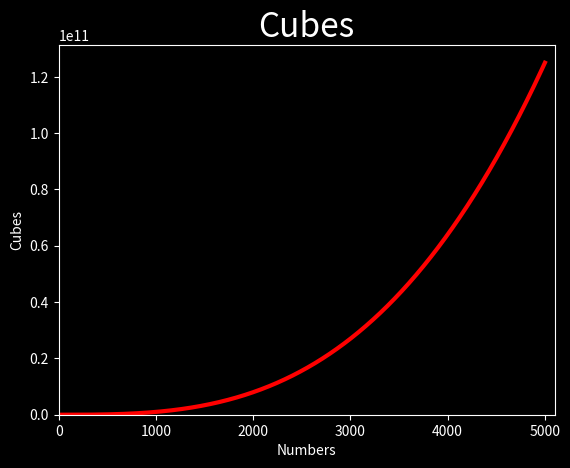

Recreate this plot in Python.
import matplotlib.pyplot as plt

x_values = range(1,5001)
y_values = [x**3 for x in x_values]

plt.style.use('dark_background')

fig, ax = plt.subplots()

ax.plot(x_values,y_values, color = 'Red', linewidth = 3)

ax.set_xlim(0, 5100)
ax.set_ylim(bottom=0)
ax.set_title('Cubes', fontsize = 24)
ax.set_xlabel('Numbers', fontsize=10)
ax.set_ylabel('Cubes', fontsize = 10)

plt.show()
